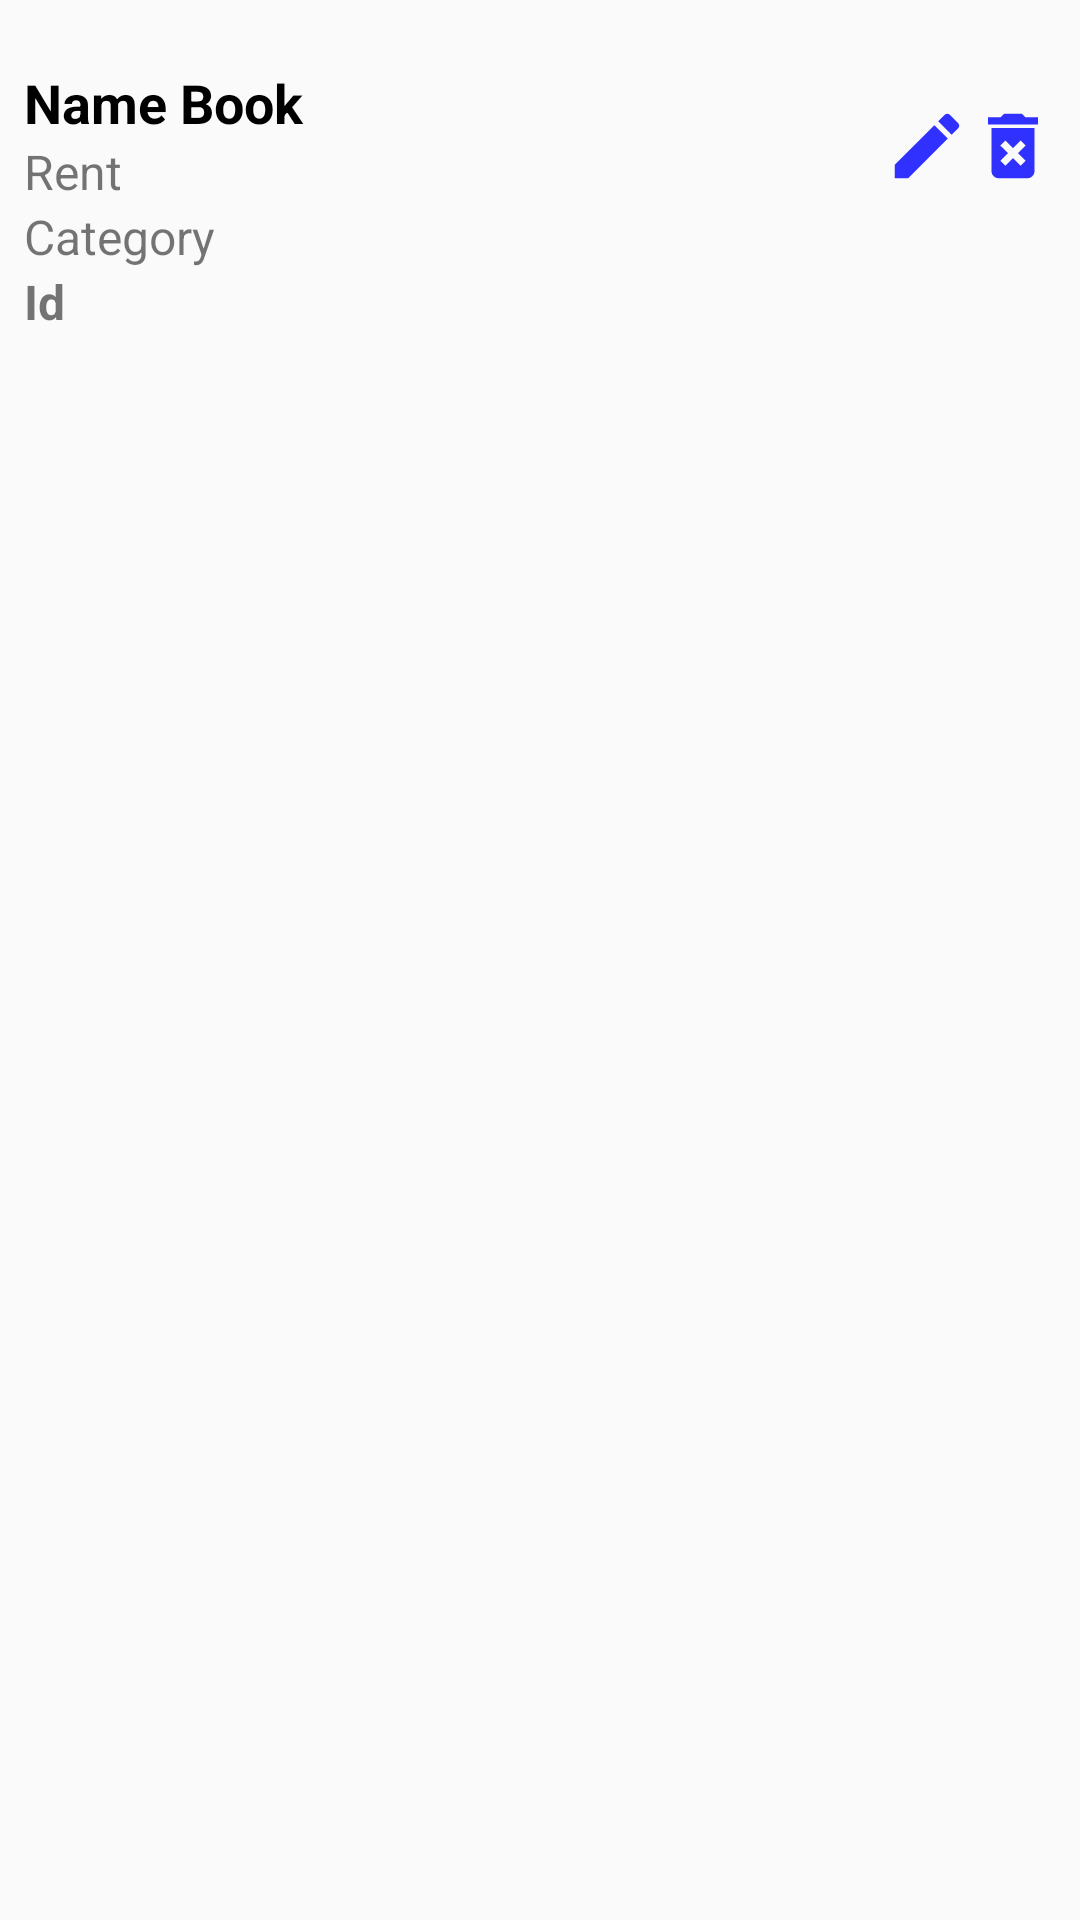

Write the Android layout XML for this screen, with the resource values it uses.
<!-- AndroidManifest.xml: application theme AppTheme -->
<!-- res/layout/items_book.xml -->
<?xml version="1.0" encoding="utf-8"?>
<LinearLayout xmlns:android="http://schemas.android.com/apk/res/android"
    android:layout_width="match_parent"
    android:layout_height="120dp"
    android:orientation="horizontal"
    android:padding="8dp">

    <LinearLayout
        android:layout_width="0dp"
        android:layout_height="100dp"
        android:layout_marginTop="6dp"
        android:layout_weight="10"
        android:orientation="vertical">

        <TextView
            android:id="@+id/tv_name_book"
            android:layout_width="match_parent"
            android:layout_height="wrap_content"
            android:layout_marginTop="8dp"
            android:text="Name Book"
            android:textColor="@color/black"
            android:textSize="18dp"
            android:textStyle="bold"></TextView>

        <TextView
            android:id="@+id/tv_rent_book"
            android:layout_width="match_parent"
            android:layout_height="wrap_content"
            android:text="Rent"
            android:textSize="16dp"
            android:textStyle="normal"></TextView>

        <TextView
            android:id="@+id/tv_category_book"
            android:layout_width="match_parent"
            android:layout_height="wrap_content"
            android:text="Category"
            android:textSize="16dp"
            android:textStyle="normal"></TextView>

        <TextView
            android:id="@+id/tv_id_book"
            android:layout_width="match_parent"
            android:layout_height="wrap_content"
            android:text="Id"
            android:textSize="16dp"
            android:textStyle="bold"></TextView>

    </LinearLayout>

    <ImageView
        android:id="@+id/img_edit_book"
        android:layout_width="0dp"
        android:layout_height="65dp"
        android:layout_marginTop="8dp"
        android:layout_weight="1"
        android:src="@drawable/ic_edit"></ImageView>

    <ImageView
        android:id="@+id/img_delete_book"
        android:layout_width="0dp"
        android:layout_height="65dp"
        android:layout_marginTop="8dp"
        android:layout_weight="1"
        android:src="@drawable/ic_delete"></ImageView>
</LinearLayout>
<!-- resources referenced by this layout -->
<resources>
  <!-- drawable ic_delete (drawable) -->
  <vector xmlns:android="http://schemas.android.com/apk/res/android"
      android:width="24dp"
      android:height="24dp"
      android:tint="#3030FF"
      android:viewportWidth="24.0"
      android:viewportHeight="24.0">
      <path
          android:fillColor="#FF000000"
          android:pathData="M6,19c0,1.1 0.9,2 2,2h8c1.1,0 2,-0.9 2,-2L18,7L6,7v12zM8.46,11.88l1.41,-1.41L12,12.59l2.12,-2.12 1.41,1.41L13.41,14l2.12,2.12 -1.41,1.41L12,15.41l-2.12,2.12 -1.41,-1.41L10.59,14l-2.13,-2.12zM15.5,4l-1,-1h-5l-1,1L5,4v2h14L19,4z" />
  </vector>
  <!-- drawable ic_edit (drawable) -->
  <vector xmlns:android="http://schemas.android.com/apk/res/android"
      android:width="24dp"
      android:height="24dp"
      android:tint="#3030FF"
      android:viewportWidth="24.0"
      android:viewportHeight="24.0">
    <path
        android:fillColor="#FF000000"
        android:pathData="M3,17.25V21h3.75L17.81,9.94l-3.75,-3.75L3,17.25zM20.71,7.04c0.39,-0.39 0.39,-1.02 0,-1.41l-2.34,-2.34c-0.39,-0.39 -1.02,-0.39 -1.41,0l-1.83,1.83 3.75,3.75 1.83,-1.83z"/>
  </vector>
  <style name="AppTheme" parent="Theme.AppCompat.Light.DarkActionBar">
          
          <item name="colorPrimary">#6200EE</item>
          <item name="colorPrimaryDark">#3700B3</item>
          <item name="colorAccent">#3700B3</item>
  
      </style>
  <!-- not gathered from this repository: default colours our renderer supplied (Android Studio template values) -->
  <color name="black">#FF000000</color>
</resources>
